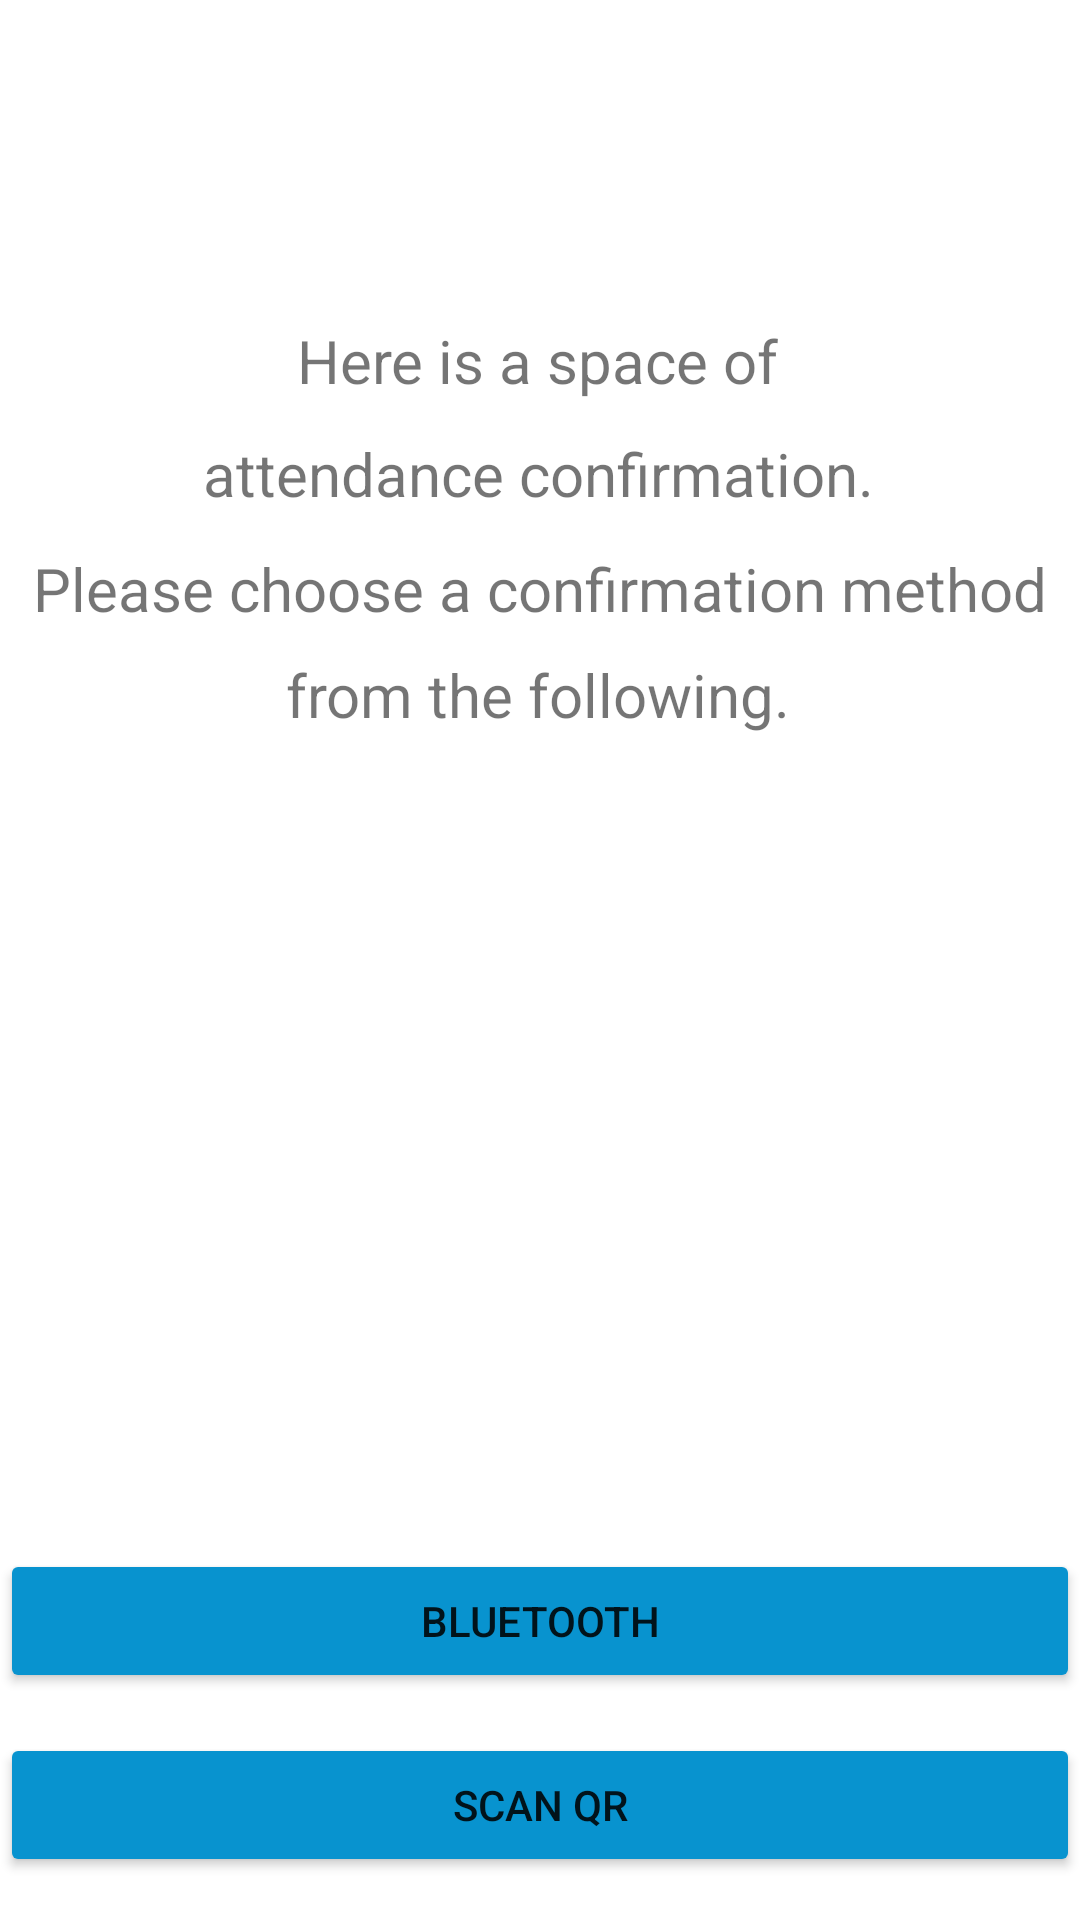

This screen was rendered from an Android layout file. Write that file and the resources it references.
<!-- AndroidManifest.xml: application theme Theme.QrAndBarcodeScanner -->
<!-- res/layout/fragment_tab2.xml -->
<?xml version="1.0" encoding="utf-8"?>

<RelativeLayout xmlns:android="http://schemas.android.com/apk/res/android"
    xmlns:app="http://schemas.android.com/apk/res-auto"
    xmlns:tools="http://schemas.android.com/tools"
    android:layout_width="match_parent"
    android:layout_height="match_parent"
    tools:context=".MainActivity">

    

    <androidx.constraintlayout.widget.ConstraintLayout
        android:id="@+id/scan"
        android:layout_width="match_parent"
        android:layout_height="match_parent">

        <Button
            android:id="@+id/scanBtn"
            android:layout_width="match_parent"
            android:layout_height="wrap_content"
            android:onClick="scanCode_onClick"
            android:text="Scan QR"
            app:backgroundTint="#0893cf"
            app:layout_constraintBottom_toBottomOf="parent"
            app:layout_constraintStart_toStartOf="parent"
            app:layout_constraintTop_toTopOf="parent"
            app:layout_constraintVertical_bias="0.976" />

        <TextView
            android:id="@+id/tab2_textNo1"
            android:layout_width="wrap_content"
            android:layout_height="wrap_content"
            android:text="Here is a space of"
            android:textSize="20dp"
            app:layout_constraintBottom_toTopOf="@+id/scanBtn"
            app:layout_constraintEnd_toEndOf="parent"
            app:layout_constraintHorizontal_bias="0.496"
            app:layout_constraintStart_toStartOf="parent"
            app:layout_constraintTop_toTopOf="parent"
            app:layout_constraintVertical_bias="0.194" />

        <TextView
            android:id="@+id/tab2_textNo2"
            android:layout_width="wrap_content"
            android:layout_height="wrap_content"
            android:text="attendance confirmation."
            android:textSize="20dp"
            app:layout_constraintBottom_toTopOf="@+id/scanBtn"
            app:layout_constraintEnd_toEndOf="parent"
            app:layout_constraintHorizontal_bias="0.497"
            app:layout_constraintStart_toStartOf="parent"
            app:layout_constraintTop_toTopOf="parent"
            app:layout_constraintVertical_bias="0.262" />

        <TextView
            android:id="@+id/tab2_textNo3"
            android:layout_width="wrap_content"
            android:layout_height="wrap_content"
            android:text="Please choose a confirmation method"
            android:textSize="20dp"
            app:layout_constraintBottom_toTopOf="@+id/scanBtn"
            app:layout_constraintEnd_toEndOf="parent"
            app:layout_constraintStart_toStartOf="parent"
            app:layout_constraintTop_toTopOf="parent"
            app:layout_constraintVertical_bias="0.332" />

        <TextView
            android:id="@+id/tab2_textNo4"
            android:layout_width="wrap_content"
            android:layout_height="wrap_content"
            android:text="from the following."
            android:textSize="20dp"
            app:layout_constraintBottom_toTopOf="@+id/scanBtn"
            app:layout_constraintEnd_toEndOf="parent"
            app:layout_constraintHorizontal_bias="0.497"
            app:layout_constraintStart_toStartOf="parent"
            app:layout_constraintTop_toTopOf="parent"
            app:layout_constraintVertical_bias="0.396" />

        <Button
            android:id="@+id/bleBtn"
            android:layout_width="match_parent"
            android:layout_height="wrap_content"
            android:onClick="BLE_onClick"
            android:text="Bluetooth"
            app:backgroundTint="#0893cf"
            app:layout_constraintBottom_toTopOf="@+id/scanBtn"
            app:layout_constraintEnd_toEndOf="parent"
            app:layout_constraintStart_toStartOf="parent"
            app:layout_constraintTop_toTopOf="parent"
            app:layout_constraintVertical_bias="0.975" />


    </androidx.constraintlayout.widget.ConstraintLayout>


</RelativeLayout>
<!-- resources referenced by this layout -->
<resources>
  <style name="Theme.QrAndBarcodeScanner" parent="Theme.MaterialComponents.DayNight.DarkActionBar">
          
          
          <item name="colorPrimary">#0893cf</item>
          <item name="colorPrimaryVariant">#0893cf</item>
          <item name="colorOnPrimary">@color/white</item>
          
          <item name="colorSecondary">@color/teal_200</item>
          <item name="colorSecondaryVariant">@color/teal_700</item>
          <item name="colorOnSecondary">@color/black</item>
          
          <item name="android:statusBarColor" tools:targetApi="l">?attr/colorPrimaryVariant</item>
          
      </style>
  <!-- not gathered from this repository: default colours our renderer supplied (Android Studio template values) -->
  <color name="teal_200">#FF03DAC5</color>
  <color name="teal_700">#FF018786</color>
  <color name="black">#FF000000</color>
  <color name="white">#FFFFFFFF</color>
</resources>
